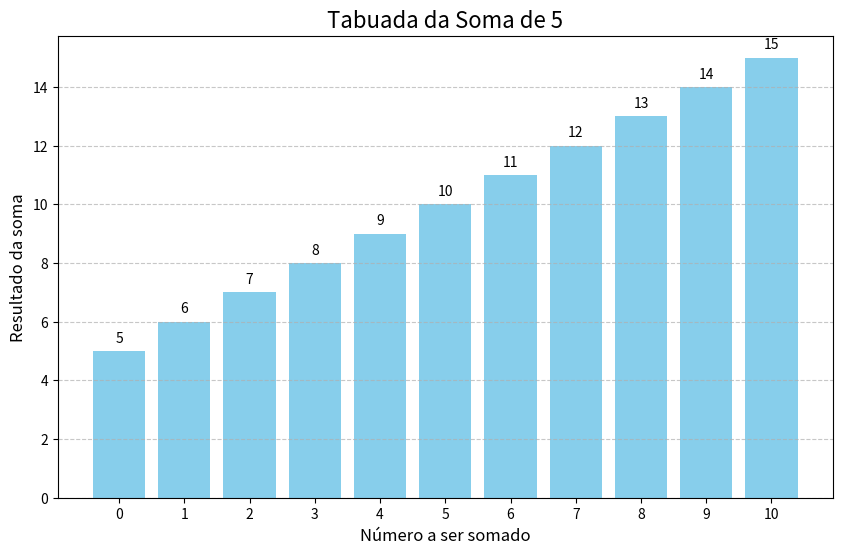

Python code for this plot:
import matplotlib.pyplot as plt

# A função para plotar a tabuada da soma
def plotar_tabuada_soma(numero):
    """
    Esta função gera e plota um gráfico de barras da tabuada da soma
    de um número específico.
    
    Args:
        numero (int): O número para o qual a tabuada será gerada.
    """
    
    # Lista para armazenar os resultados da soma
    resultados = []
    
    # Loop para calcular a soma de 'numero' com os números de 0 a 10
    for i in range(11):
        resultados.append(numero + i)
        
    # Cria uma lista de rótulos para o eixo x (os números de 0 a 10)
    eixo_x = list(range(11))
    
    # Cria o gráfico de barras
    plt.figure(figsize=(10, 6)) # Define o tamanho da figura
    plt.bar(eixo_x, resultados, color='skyblue') # Cria as barras
    
    # Adiciona os títulos e rótulos do gráfico
    plt.title(f'Tabuada da Soma de {numero}', fontsize=16)
    plt.xlabel('Número a ser somado', fontsize=12)
    plt.ylabel('Resultado da soma', fontsize=12)
    
    # Define os rótulos do eixo x para mostrar os números de 0 a 10
    plt.xticks(eixo_x)
    
    # Adiciona os resultados diretamente em cima de cada barra para clareza
    for i, resultado in enumerate(resultados):
        plt.text(i, resultado + 0.2, str(resultado), ha='center', va='bottom', fontsize=10)
        
    # Adiciona uma grade ao plano de fundo para facilitar a leitura
    plt.grid(axis='y', linestyle='--', alpha=0.7)
    
    # Exibe o gráfico
    plt.show()

# Chama a função para plotar a tabuada da soma de 5
plotar_tabuada_soma(5)